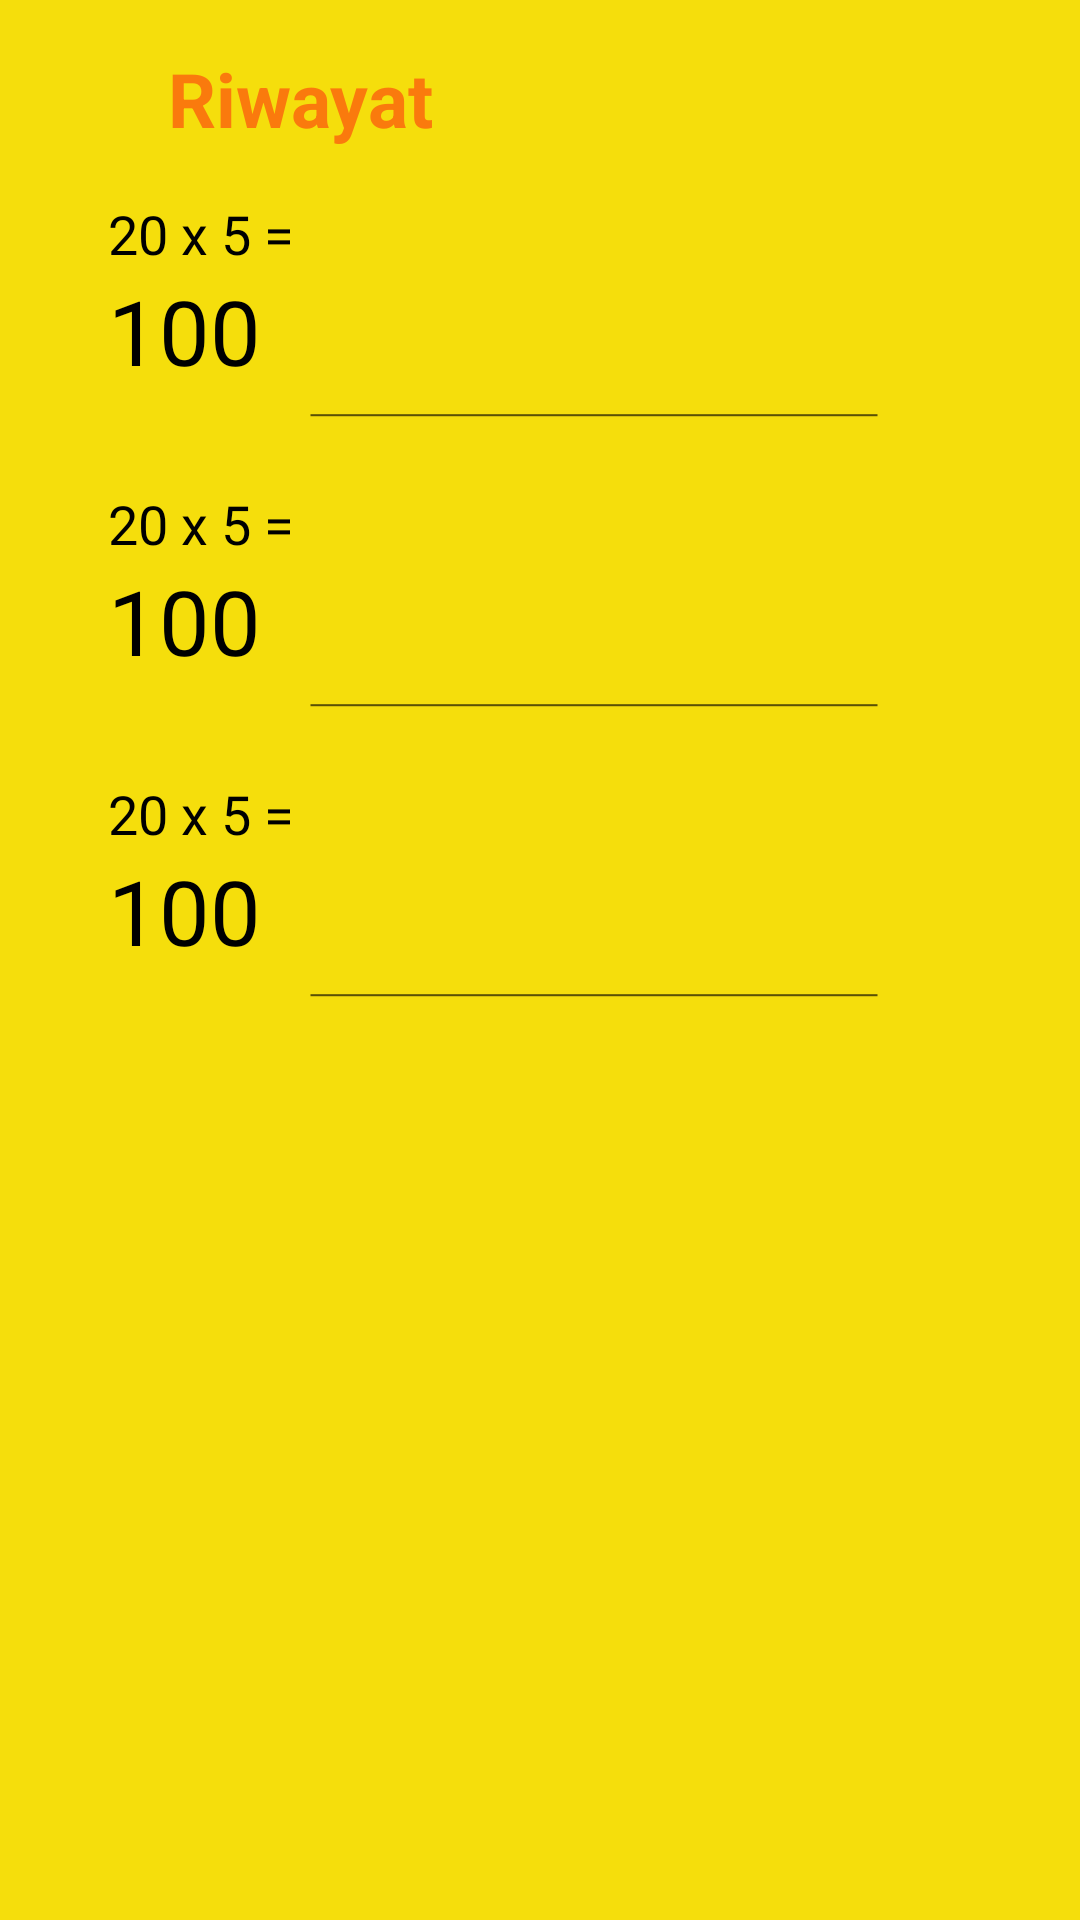

Layout XML and referenced resources for this Android screen:
<!-- AndroidManifest.xml: application theme Theme.Design.NoActionBar -->
<!-- res/layout/activity_history.xml -->
<?xml version="1.0" encoding="utf-8"?>
<LinearLayout xmlns:android="http://schemas.android.com/apk/res/android"
    xmlns:app="http://schemas.android.com/apk/res-auto"
    android:layout_width="match_parent"
    android:layout_height="match_parent"
    android:background="@color/light_yellow"
    android:orientation="vertical">

    <RelativeLayout
        android:layout_width="wrap_content"
        android:layout_height="wrap_content"
        android:layout_marginLeft="16dp"
        android:layout_marginTop="16dp">

        <ImageButton
            android:layout_width="wrap_content"
            android:layout_height="wrap_content"
            android:src="@drawable/ic_baseline_arrow_back_24"
            android:background="@color/light_yellow"
            app:tint="@color/orange"
            android:layout_marginTop="4dp"
            android:onClick="backEvent"/>

        <TextView
            android:layout_width="wrap_content"
            android:layout_height="wrap_content"
            android:layout_marginLeft="40dp"
            android:text="Riwayat"
            android:textColor="@color/orange"
            android:textSize="25sp"
            android:textStyle="bold" />

    </RelativeLayout>

    <RelativeLayout
        android:layout_width="match_parent"
        android:layout_height="wrap_content"
        android:layout_marginLeft="36dp"
        android:layout_marginTop="16dp">

        <TextView
            android:id="@+id/inputHistory1"
            android:layout_width="wrap_content"
            android:layout_height="wrap_content"
            android:text="20 x 5 = "
            android:textColor="@color/black"
            android:textSize="18sp" />

        <TextView
            android:id="@+id/outputHistory1"
            android:layout_width="wrap_content"
            android:layout_height="wrap_content"
            android:layout_below="@+id/inputHistory1"
            android:text="100"
            android:textColor="@color/black"
            android:textSize="30sp" />

        <ImageView
            android:layout_width="wrap_content"
            android:layout_height="wrap_content"
            android:layout_below="@id/outputHistory1"
            android:src="@drawable/ic_baseline_remove_24"
            app:tint="@color/black" />

    </RelativeLayout>

    <RelativeLayout
        android:layout_width="match_parent"
        android:layout_height="wrap_content"
        android:layout_marginLeft="36dp"
        android:layout_marginTop="16dp">

        <TextView
            android:id="@+id/inputHistory1"
            android:layout_width="wrap_content"
            android:layout_height="wrap_content"
            android:text="20 x 5 = "
            android:textColor="@color/black"
            android:textSize="18sp" />

        <TextView
            android:id="@+id/outputHistory1"
            android:layout_width="wrap_content"
            android:layout_height="wrap_content"
            android:layout_below="@+id/inputHistory1"
            android:text="100"
            android:textColor="@color/black"
            android:textSize="30sp" />

        <ImageView
            android:layout_width="wrap_content"
            android:layout_height="wrap_content"
            android:layout_below="@id/outputHistory1"
            android:src="@drawable/ic_baseline_remove_24"
            app:tint="@color/black" />

    </RelativeLayout>

    <RelativeLayout
        android:layout_width="match_parent"
        android:layout_height="wrap_content"
        android:layout_marginLeft="36dp"
        android:layout_marginTop="16dp">

        <TextView
            android:id="@+id/inputHistory1"
            android:layout_width="wrap_content"
            android:layout_height="wrap_content"
            android:text="20 x 5 = "
            android:textColor="@color/black"
            android:textSize="18sp" />

        <TextView
            android:id="@+id/outputHistory1"
            android:layout_width="wrap_content"
            android:layout_height="wrap_content"
            android:layout_below="@+id/inputHistory1"
            android:text="100"
            android:textColor="@color/black"
            android:textSize="30sp" />

        <ImageView
            android:layout_width="wrap_content"
            android:layout_height="wrap_content"
            android:layout_below="@id/outputHistory1"
            android:src="@drawable/ic_baseline_remove_24"
            app:tint="@color/black" />

    </RelativeLayout>




</LinearLayout>
<!-- resources referenced by this layout -->
<resources>
  <color name="black">#FF000000</color>
  <color name="light_yellow">#F5DE0C</color>
  <color name="orange">#FA7A0D</color>
  <!-- drawable ic_baseline_remove_24 (drawable) -->
  <vector xmlns:android="http://schemas.android.com/apk/res/android"
      android:width="1000dp"
      android:height="16dp"
      android:viewportWidth="24"
      android:viewportHeight="24"
      android:tint="?attr/colorControlNormal">
    <path
        android:fillColor="@android:color/white"
        android:pathData="M19,13H5v-2h14v2z"/>
  </vector>
</resources>
